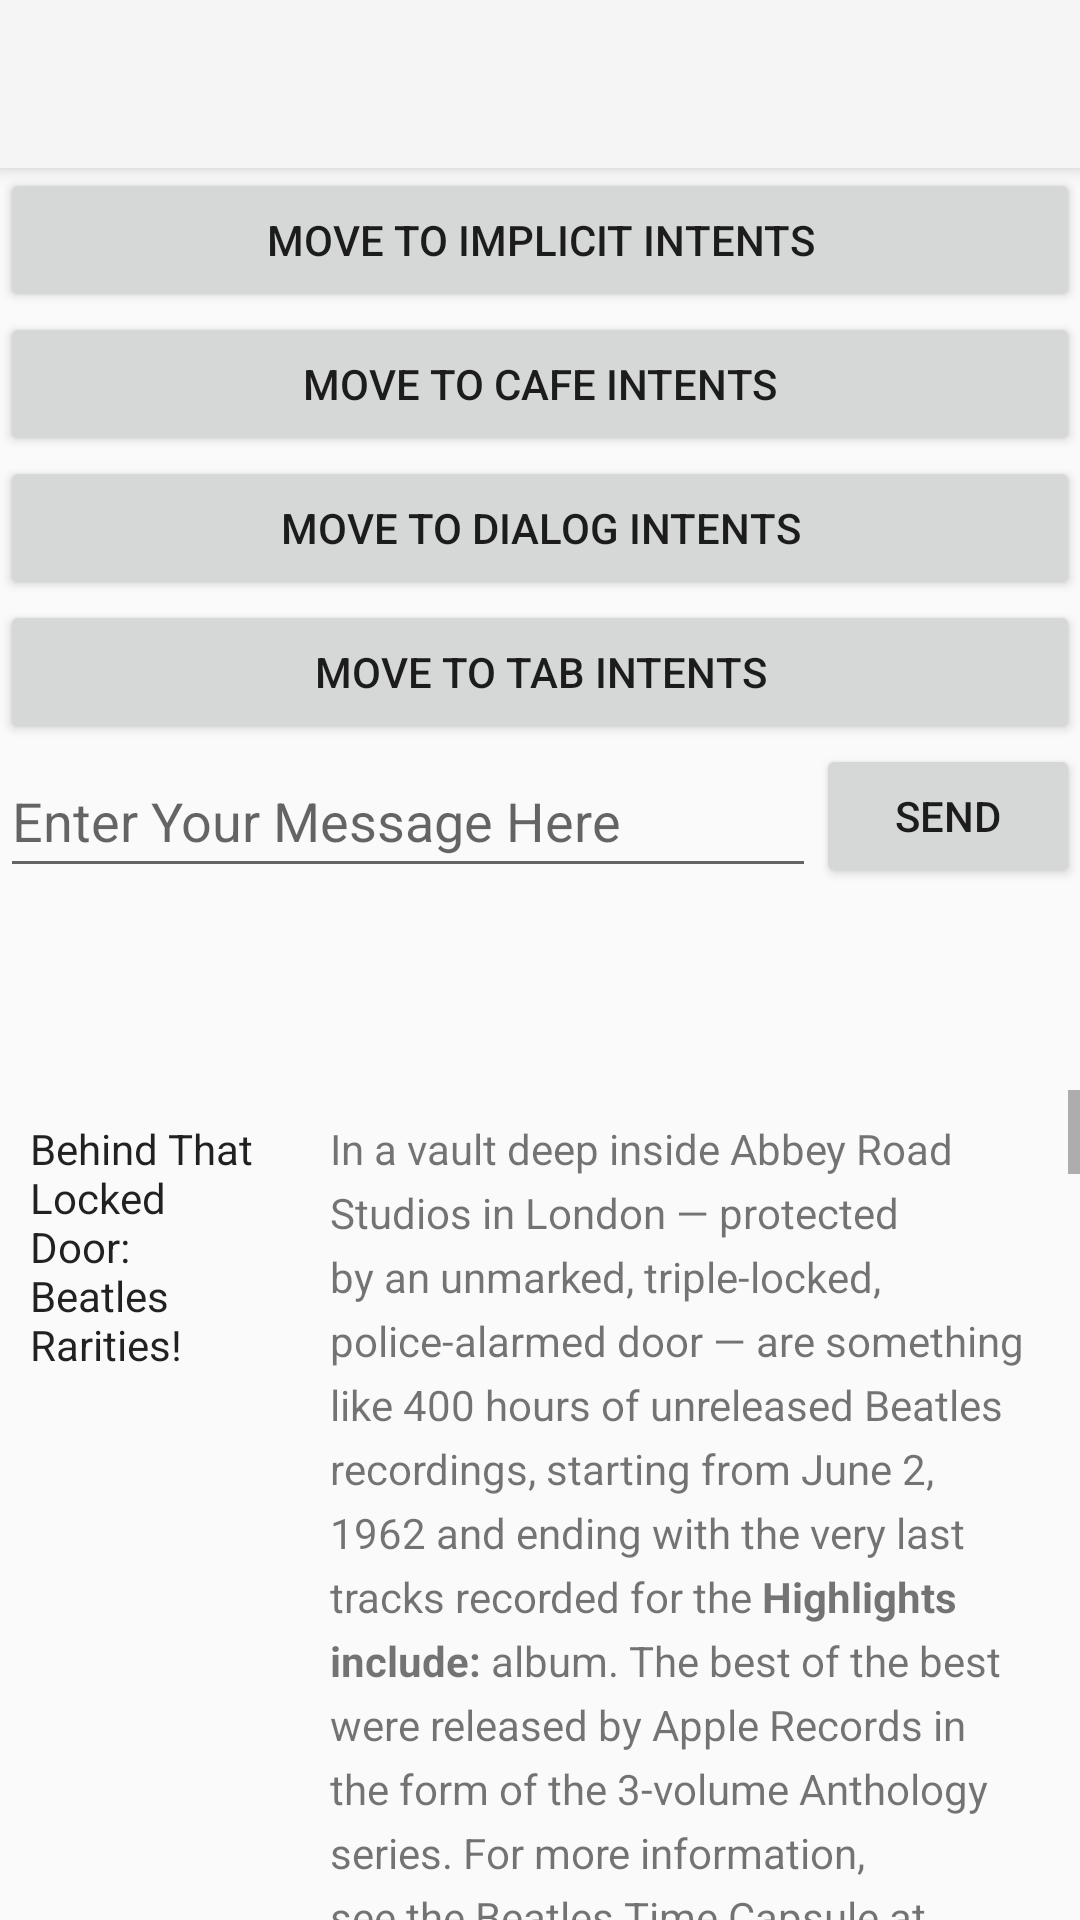

Android layout source for this screen:
<!-- AndroidManifest.xml: application theme Theme.AppCompat.Light.NoActionBar -->
<!-- res/layout/activity_main.xml -->
<?xml version="1.0" encoding="utf-8"?>
<RelativeLayout xmlns:android="http://schemas.android.com/apk/res/android"
    xmlns:app="http://schemas.android.com/apk/res-auto"
    xmlns:tools="http://schemas.android.com/tools"
    android:layout_width="match_parent"
    android:layout_height="match_parent"
    android:fitsSystemWindows="true"
    tools:context=".MainActivity">

    <ScrollView
        android:layout_width="wrap_content"
        android:layout_height="wrap_content"
        android:layout_below="@+id/edit_text">

        <LinearLayout
            android:layout_width="match_parent"
            android:layout_height="wrap_content"
            android:orientation="horizontal">

            <LinearLayout
                android:layout_width="wrap_content"
                android:layout_height="wrap_content"
                android:orientation="vertical">

                <TextView
                    android:id="@+id/article_subheading"
                    android:layout_width="100dp"
                    android:layout_height="wrap_content"
                    android:padding="@dimen/padding_regular"
                    android:text="@string/article_subtitle"
                    android:textAppearance="@android:style/TextAppearance.DeviceDefault"
                    app:layout_constraintStart_toStartOf="parent"
                    app:layout_constraintTop_toTopOf="parent" />

            </LinearLayout>

            <TextView
                android:id="@+id/article"
                android:layout_width="0dp"
                android:layout_height="wrap_content"
                android:layout_weight="1"
                android:autoLink="web"
                android:lineSpacingExtra="@dimen/line_spacing"
                android:padding="@dimen/padding_regular"
                android:text="@string/article_text"
                app:layout_constraintStart_toEndOf="@+id/article_subheading"
                app:layout_constraintTop_toTopOf="parent" />

        </LinearLayout>
    </ScrollView>

    <androidx.appcompat.widget.Toolbar
        android:id="@+id/toolbar"
        android:layout_width="match_parent"
        android:layout_height="?attr/actionBarSize"
        android:background="?attr/colorPrimary"
        android:elevation="4dp"
        android:theme="@style/ThemeOverlay.AppCompat.ActionBar"
        app:popupTheme="@style/ThemeOverlay.AppCompat.Light" />

    <androidx.constraintlayout.widget.ConstraintLayout
        android:id="@+id/edit_text"
        android:layout_width="match_parent"
        android:layout_height="wrap_content"
        android:layout_below="@+id/toolbar"
        android:orientation="horizontal">

        <LinearLayout
            android:id="@+id/move_activity"
            android:layout_width="match_parent"
            android:layout_height="wrap_content"
            android:orientation="vertical"
            app:layout_constraintTop_toTopOf="parent">

            <Button
                android:id="@+id/move_btn1"
                android:layout_width="match_parent"
                android:layout_height="wrap_content"
                android:onClick="moveToPage1"
                android:text="move to Implicit intents" />

            <Button
                android:id="@+id/move_btn2"
                android:layout_width="match_parent"
                android:layout_height="wrap_content"
                android:onClick="moveToPage2"
                android:text="move to Cafe intents" />

            <Button
                android:id="@+id/move_btn3"
                android:layout_width="match_parent"
                android:layout_height="wrap_content"
                android:onClick="moveToPage3"
                android:text="move to Dialog intents" />

            <Button
                android:id="@+id/move_btn4"
                android:layout_width="match_parent"
                android:layout_height="wrap_content"
                android:onClick="moveToPage4"
                android:text="move to Tab intents" />
        </LinearLayout>

        <Button
            android:id="@+id/button_main"
            android:layout_width="wrap_content"
            android:layout_height="wrap_content"
            android:onClick="launchSecondActivity"
            android:text="Send"
            app:layout_constraintRight_toRightOf="parent"
            app:layout_constraintTop_toBottomOf="@id/move_activity" />

        <EditText
            android:id="@+id/editText_main"
            android:layout_width="0dp"
            android:layout_height="wrap_content"
            android:ems="10"
            android:hint="Enter Your Message Here"
            android:inputType="textLongMessage"
            android:minHeight="48dp"
            app:layout_constraintEnd_toStartOf="@+id/button_main"
            app:layout_constraintRight_toLeftOf="@id/button_main"
            app:layout_constraintStart_toStartOf="parent"
            app:layout_constraintTop_toBottomOf="@id/move_activity" />

        <TextView
            android:id="@+id/text_header_reply"
            android:layout_width="wrap_content"
            android:layout_height="wrap_content"
            android:layout_marginStart="8dp"
            android:layout_marginLeft="8dp"
            android:layout_marginTop="16dp"
            android:text="Reply Received"
            android:textAppearance="@style/TextAppearance.AppCompat.Medium"
            android:textStyle="bold"
            android:visibility="invisible"
            app:layout_constraintStart_toStartOf="parent"
            app:layout_constraintTop_toBottomOf="@+id/editText_main" />

        <TextView
            android:id="@+id/text_message_reply"
            android:layout_width="wrap_content"
            android:layout_height="wrap_content"
            android:layout_marginStart="8dp"
            android:layout_marginLeft="8dp"
            android:layout_marginTop="8dp"
            android:visibility="invisible"
            app:layout_constraintStart_toStartOf="parent"
            app:layout_constraintTop_toBottomOf="@+id/text_header_reply" />

    </androidx.constraintlayout.widget.ConstraintLayout>

</RelativeLayout>
<!-- resources referenced by this layout -->
<resources>
  <dimen name="line_spacing">5sp</dimen>
  <dimen name="padding_regular">10dp</dimen>
  <string name="article_subtitle">Behind That Locked Door: Beatles Rarities!</string>
</resources>
